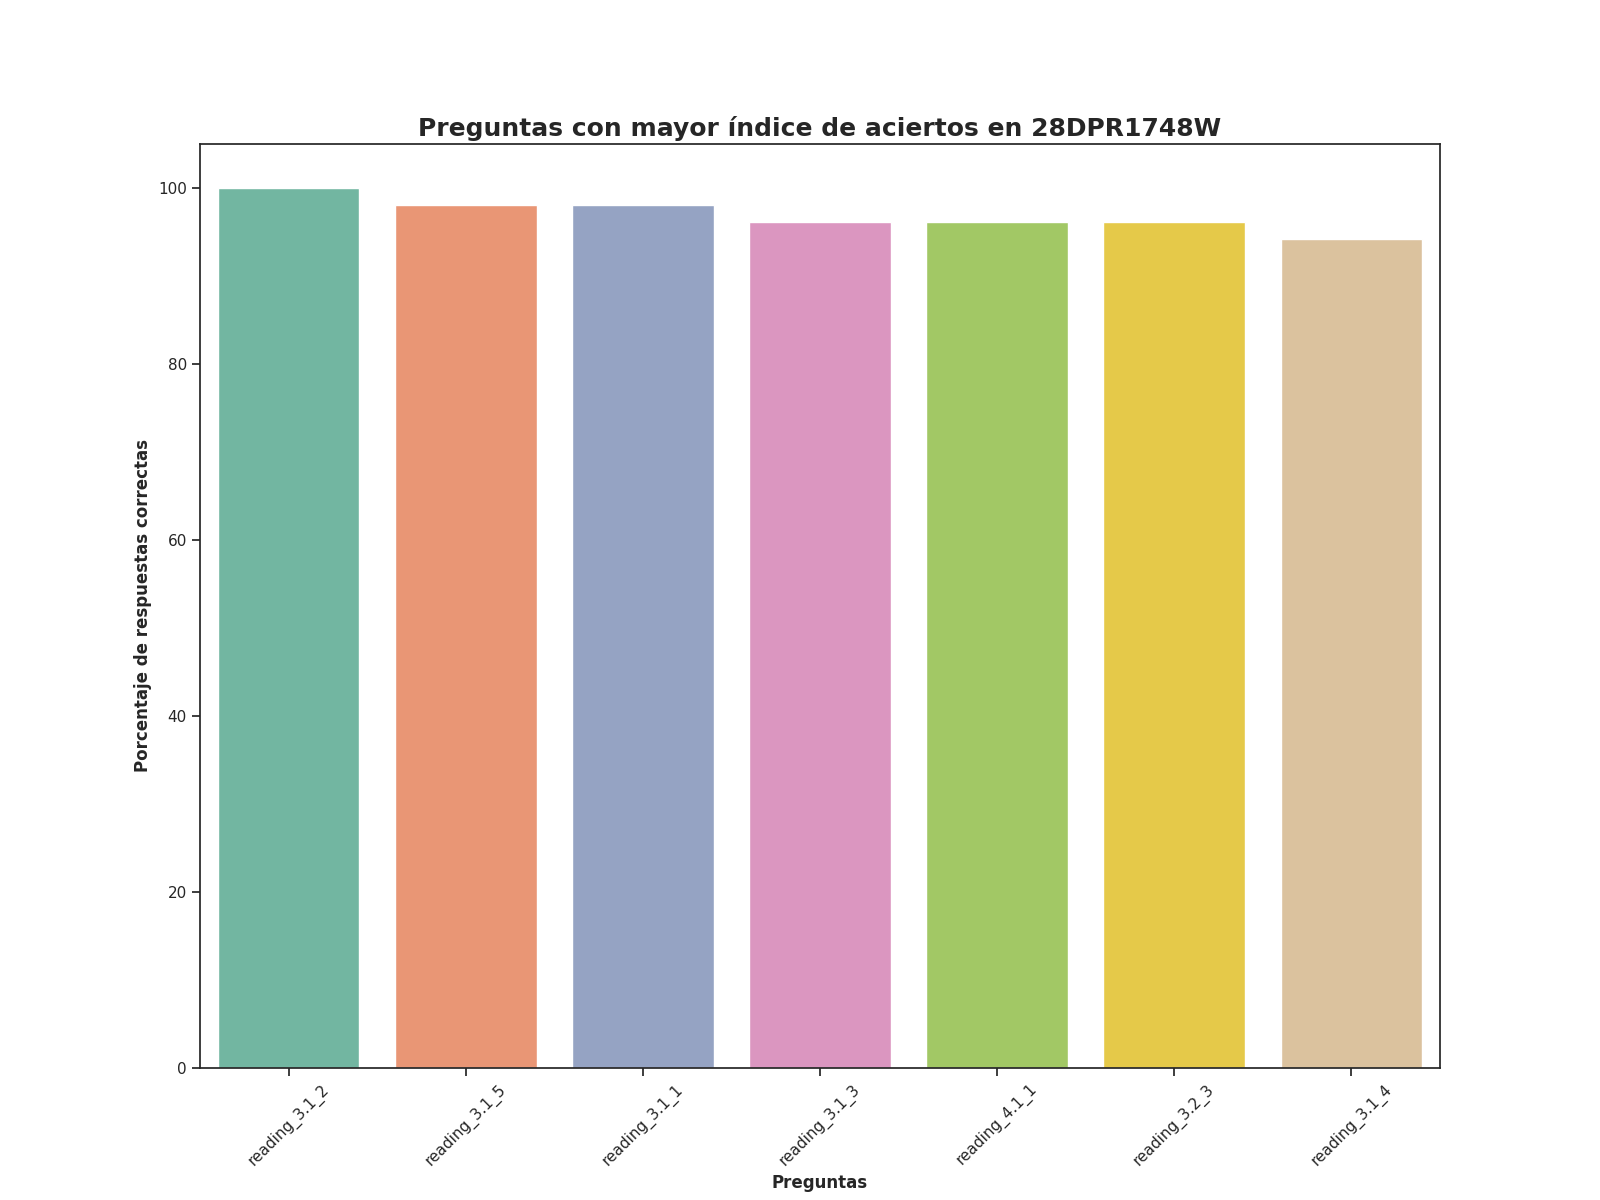

The table this chart was drawn from, first rows:
Top, Pregunta, Porcentaje de respuestas correctas, Número de respuestas correctas
1, reading_3.1_2, 100.0, 52.0
2, reading_3.1_5, 98.08, 51.0
3, reading_3.1_1, 98.08, 51.0
4, reading_3.1_3, 96.15, 50.0
5, reading_4.1_1, 96.15, 50.0
6, reading_3.2_3, 96.15, 50.0
7, reading_3.1_4, 94.23, 49.0
